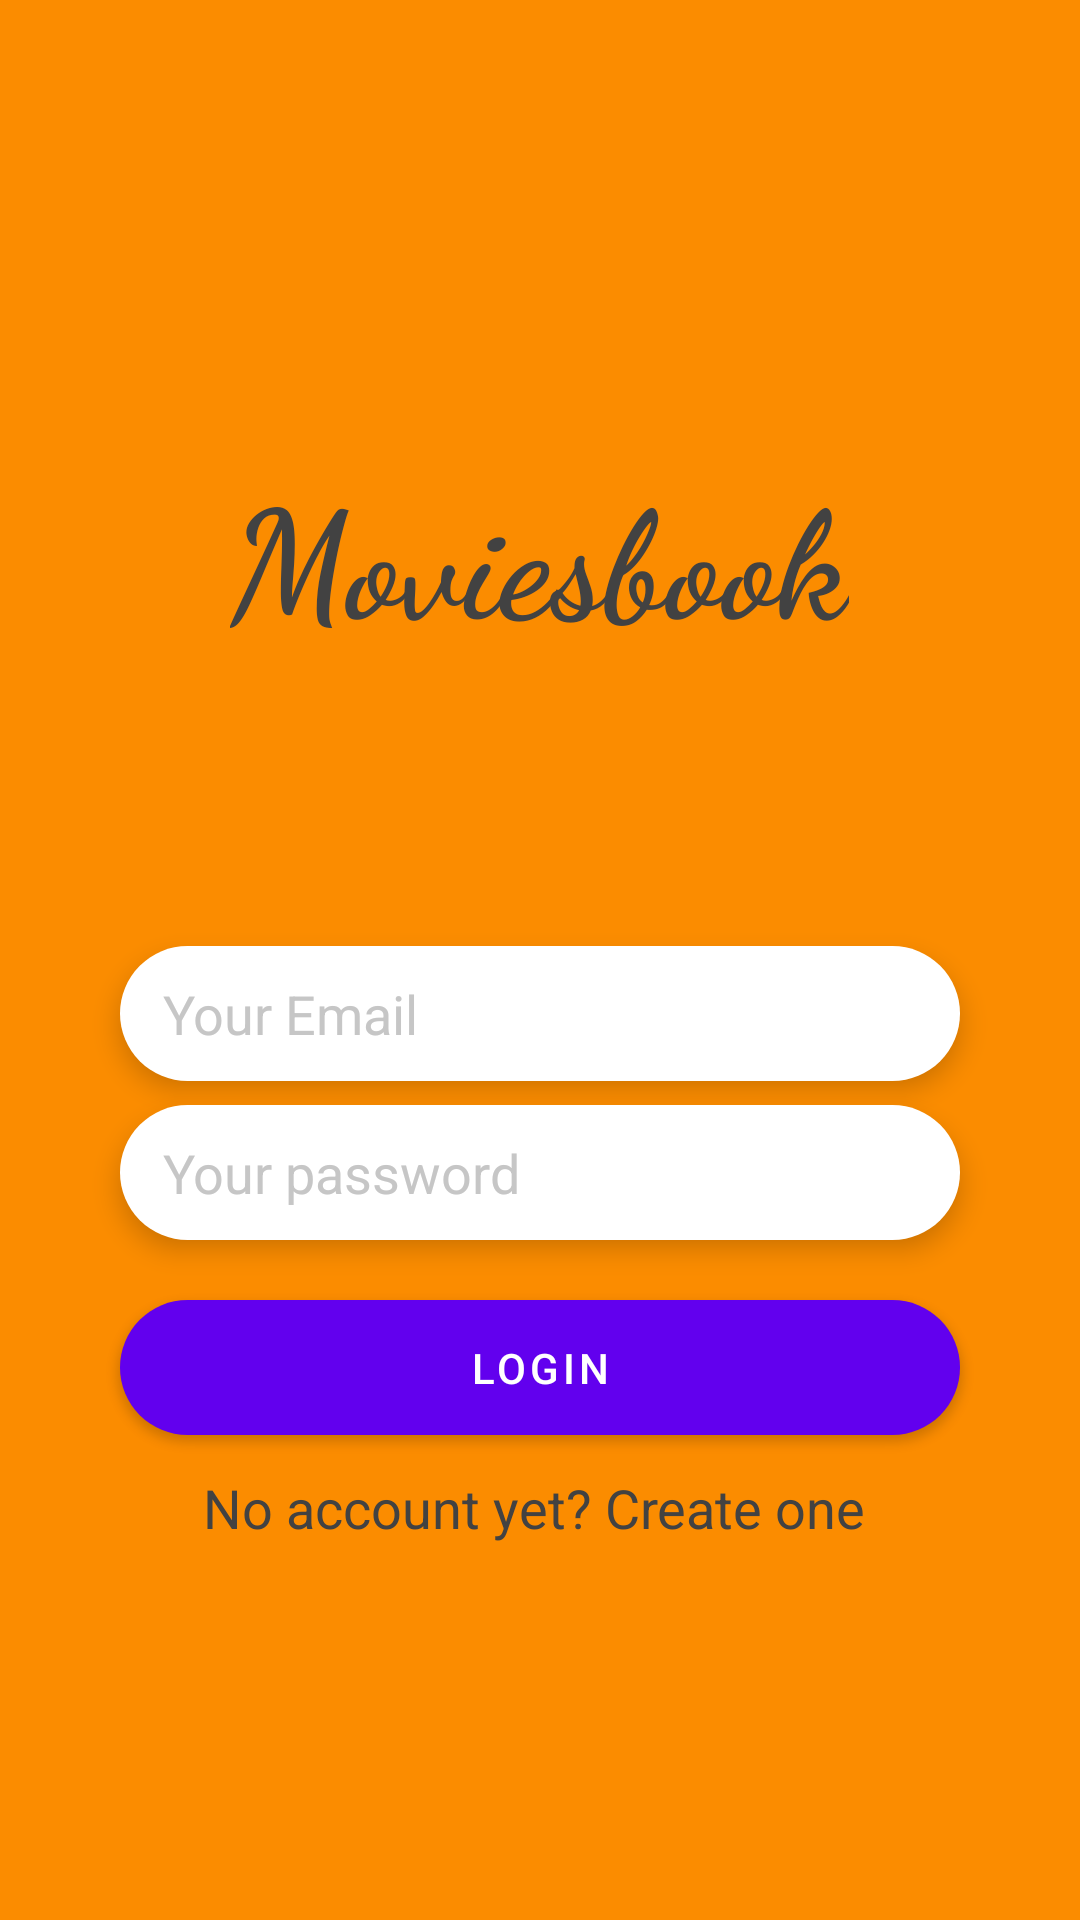

Layout XML and referenced resources for this Android screen:
<!-- AndroidManifest.xml: application theme DarkMood -->
<!-- res/layout/activity_login.xml -->
<?xml version="1.0" encoding="utf-8"?>
<RelativeLayout
    android:layout_width="match_parent"
    xmlns:tools="http://schemas.android.com/tools"
    android:layout_height="match_parent"
    android:theme="@style/AppTheme.TranslucentStatusBar"
    android:fitsSystemWindows="true"
    tools:context=".Activity.LoginActivity"
    android:background="#FB8C00"
    xmlns:android="http://schemas.android.com/apk/res/android">

    <TextView
        android:id="@+id/moviesbook"
        android:layout_width="wrap_content"
        android:layout_height="wrap_content"
        android:layout_marginTop="150dp"
        android:layout_marginBottom="96dp"
        android:layout_centerHorizontal="true"
        android:fontFamily="cursive"
        android:textStyle="bold"
        android:text="Moviesbook"
        android:textColor="#424242"
        android:textSize="50sp" />

    <EditText
        android:id="@+id/loginemail"
        android:layout_width="280dp"
        android:layout_height="45dp"
        android:layout_centerHorizontal="true"
        android:background="@drawable/btn"
        android:elevation="5dp"
        android:hint=" Your Email"
        android:textColorHint="@color/fullwhite"
        android:inputType="textEmailAddress"
        android:paddingStart="10dp"
        android:paddingEnd="10dp"
        android:textColor="#332E2E"
        android:layout_below="@id/moviesbook"
        />

    <EditText
        android:id="@+id/loginpass"
        android:layout_width="280dp"
        android:layout_height="45dp"
        android:layout_below="@+id/loginemail"
        android:layout_centerHorizontal="true"
        android:layout_marginStart="48dp"
        android:layout_marginTop="8dp"
        android:background="@drawable/btn"
        android:elevation="5dp"
        android:textColorHint="@color/fullwhite"
        android:hint=" Your password "
        android:inputType="textPassword"
        android:paddingLeft="10dp"
        android:textColor="#332E2E"
        />

    <Button
        android:id="@+id/LogInbtn"
        android:layout_width="280dp"
        android:layout_height="45dp"
        android:layout_marginTop="20dp"
        android:background="@drawable/btn"
        android:backgroundTint="#424242"
        android:clickable="true"
        android:elevation="0dp"
        android:onClick="Login"
        android:text="LOGIN"
        android:textAllCaps="false"
        android:textColor="@color/whitecolor"
        android:layout_below="@+id/loginpass"
        android:layout_centerInParent="true"
        android:focusable="true" />

    <TextView
        android:id="@+id/textView2"
        android:layout_width="match_parent"
        android:layout_height="wrap_content"
        android:layout_centerInParent="true"
        android:layout_below="@+id/LogInbtn"
        android:gravity="center"
        android:onClick="Signin"
        android:text="No account yet? Create one "
        android:textColor="#424242"
        android:textSize="18sp"
        android:layout_marginTop="12dp"
        />

</RelativeLayout>
<!-- resources referenced by this layout -->
<resources>
  <color name="fullwhite">#C6C6C6</color>
  <color name="whitecolor">#fff</color>
  <!-- drawable btn (drawable) -->
  <?xml version="1.0" encoding="utf-8"?>
  <shape xmlns:android="http://schemas.android.com/apk/res/android">
       <solid android:color="@color/whitecolor"/>
      <corners android:radius="100dp"/>
  </shape>
  <style name="AppTheme.TranslucentStatusBar">
          <item name="android:windowTranslucentStatus">true</item>
          <item name="android:windowBackground">@android:color/transparent</item>
      </style>
  <style name="DarkMood" parent="Theme.MaterialComponents.DayNight">
  
      </style>
</resources>
